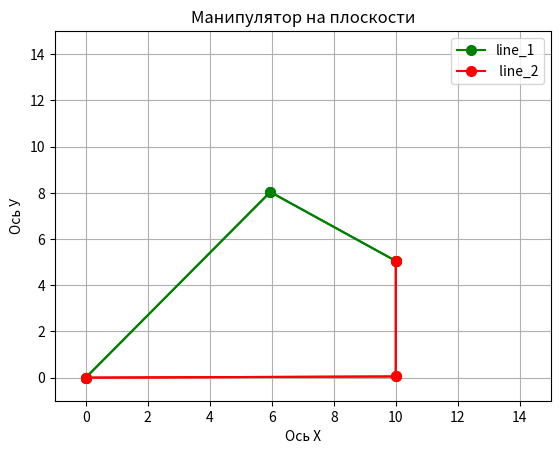

Write the Python code that produced this figure.
from math import acos, asin, sin, cos, sqrt, degrees
from typing import List, Tuple

from matplotlib import pyplot as plt
from matplotlib.animation import FuncAnimation
import matplotlib.widgets as mwidgets


def get_path_points(start_point, end_point, discretization):
    path_points = []
    x_start, y_start = start_point
    x_end, y_end = end_point

    l, m = x_end - x_start, y_end - y_start
    for i in range(discretization + 1):
        x = l * i / discretization + x_start
        y = m * i / discretization + y_start
        path_points.append((x, y))
    return path_points


def get_angles(path_points, l_1, l_2):
    all_angles = []
    for point in path_points:

        combinations = []
        x, y = point
        sqrt_expression = sqrt(- l_1 ** 4 * l_2 ** 2 * y ** 2
                               + 2 * l_1 ** 2 * l_2 ** 4 * y ** 2
                               - l_2 ** 6 * y ** 2
                               + 2 * l_1 ** 2 * l_2 ** 2 * x ** 2 * y ** 2
                               + 2 * l_2 ** 4 * x ** 2 * y ** 2
                               - l_2 ** 2 * x ** 4 * y ** 2
                               + 2 * l_1 ** 2 * l_2 ** 2 * y ** 4
                               + 2 * l_2 ** 4 * y ** 4
                               - 2 * l_2 ** 2 * x ** 2 * y ** 4
                               - l_2 ** 2 * y ** 6
                               )

        betta_1 = acos((-l_1 ** 2 * l_2 * x + l_2 ** 3 * x + l_2 * x ** 3 + l_2 * x * y ** 2 + sqrt_expression) /
                       (2 * (l_2 ** 2 * x ** 2 + l_2 ** 2 * y ** 2)))
        betta_2 = -acos((-l_1 ** 2 * l_2 * x + l_2 ** 3 * x + l_2 * x ** 3 + l_2 * x * y ** 2 + sqrt_expression) /
                        (2 * (l_2 ** 2 * x ** 2 + l_2 ** 2 * y ** 2)))
        betta_3 = acos((-l_1 ** 2 * l_2 * x + l_2 ** 3 * x + l_2 * x ** 3 + l_2 * x * y ** 2 - sqrt_expression) /
                       (2 * (l_2 ** 2 * x ** 2 + l_2 ** 2 * y ** 2)))
        betta_4 = -acos((-l_1 ** 2 * l_2 * x + l_2 ** 3 * x + l_2 * x ** 3 + l_2 * x * y ** 2 - sqrt_expression) /
                        (2 * (l_2 ** 2 * x ** 2 + l_2 ** 2 * y ** 2)))

        for betta in {betta_1, betta_2, betta_3, betta_4}:
            combinations.append((acos((x - l_2 * cos(betta)) / l_1), betta))
            combinations.append((-acos((x - l_2 * cos(betta)) / l_1), betta))

        for alpha, betta in combinations:
            x_1 = l_1 * cos(alpha)
            y_1 = l_1 * sin(alpha)

            x_2 = x_1 + l_2 * cos(betta)
            y_2 = y_1 + l_2 * sin(betta)

            if abs(x_2 - point[0]) < 0.03 and abs(y_2 - point[1]) < 0.03:
                all_angles.append((alpha, betta))
    return all_angles


def filter_angles(all_angles):
    filtered_angles_1 = [all_angles[0]]
    filtered_angles_2 = []

    for i in range(1, len(all_angles)):
        prev_alpha, prev_betta = filtered_angles_1[-1]
        alpha, betta = all_angles[i]

        if abs(alpha - prev_alpha) < 0.0873 and abs(betta - prev_betta) < 0.0873:
            filtered_angles_1.append((alpha, betta))
        else:
            filtered_angles_2.append((alpha, betta))
    return filtered_angles_1, filtered_angles_2


def get_middle_points(path_1, path_2, l_1):
    middle_points_1 = []
    middle_points_2 = []
    for i in range(len(path_1)):
        middle_point_x_1 = l_1 * cos(path_1[i][0])
        middle_point_y_1 = l_1 * sin(path_1[i][0])
        middle_points_1.append((middle_point_x_1, middle_point_y_1))
    for i in range(len(path_2)):
        middle_point_x_2 = l_1 * cos(path_2[i][0])
        middle_point_y_2 = l_1 * sin(path_2[i][0])
        middle_points_2.append((middle_point_x_2, middle_point_y_2))
    return middle_points_1, middle_points_2


def make_lines(path_points, middle_points_1, middle_points_2):
    line_1 = [((0, 0), (middle_points_1[i][0], middle_points_1[i][1]), (path_points[i][0], path_points[i][1])) for i in
              range(len(path_points) - 1)]
    line_2 = [((0, 0), (middle_points_2[i][0], middle_points_2[i][1]), (path_points[i][0], path_points[i][1])) for i in
              range(len(path_points) - 1)]

    return line_1, line_2


def show_plot(frames: int, ax, line_1, line_2, ):
    x_points_1, y_points_1 = zip(*line_1[frames - 1])
    x_points_2, y_points_2 = zip(*line_2[frames - 1])

    a, = ax.plot(x_points_1, y_points_1, color='green', marker='o', markersize=7)
    b, = ax.plot(x_points_2, y_points_2, color='red', marker='o', markersize=7)

    return [a, b]


def calculate_trajectory(l_1, l_2, start_point, end_point, discretization) -> None:
    path_points = get_path_points(start_point, end_point, discretization)
    all_angles = get_angles(path_points, l_1, l_2)
    path_1, path_2 = filter_angles(all_angles)

    middle_points_1, middle_points_2 = get_middle_points(path_1, path_2, l_1)

    line_1, line_2 = make_lines(path_points, middle_points_1, middle_points_2)

    fig, ax = plt.subplots()
    ax.set_xlim([-1, 15])
    ax.set_ylim([-1, 15])

    animation = FuncAnimation(fig, show_plot, frames=len(line_1), fargs=(ax, line_1, line_2),
                              interval=50, blit=True, repeat=True, repeat_delay=300)
    plt.title("Манипулятор на плоскости")
    plt.xlabel('Ось Х')
    plt.ylabel('Ось У')
    plt.legend(['line_1', ' line_2'])
    plt.grid(which='major')
    plt.show()


if __name__ == '__main__':
    # l_1, l_2 = map(float, input('L1 L2: ').split())
    # start_point = tuple(map(float, input(f'X1 Y1: ').split()))
    # end_point = tuple(map(float, input(f'X2 Y2: ').split()))
    l_1, l_2 = 10, 5
    start_point = 10.0, 10.0
    end_point = 10.0, 5.0
    discretization = 100
    calculate_trajectory(l_1, l_2, start_point, end_point, discretization)
